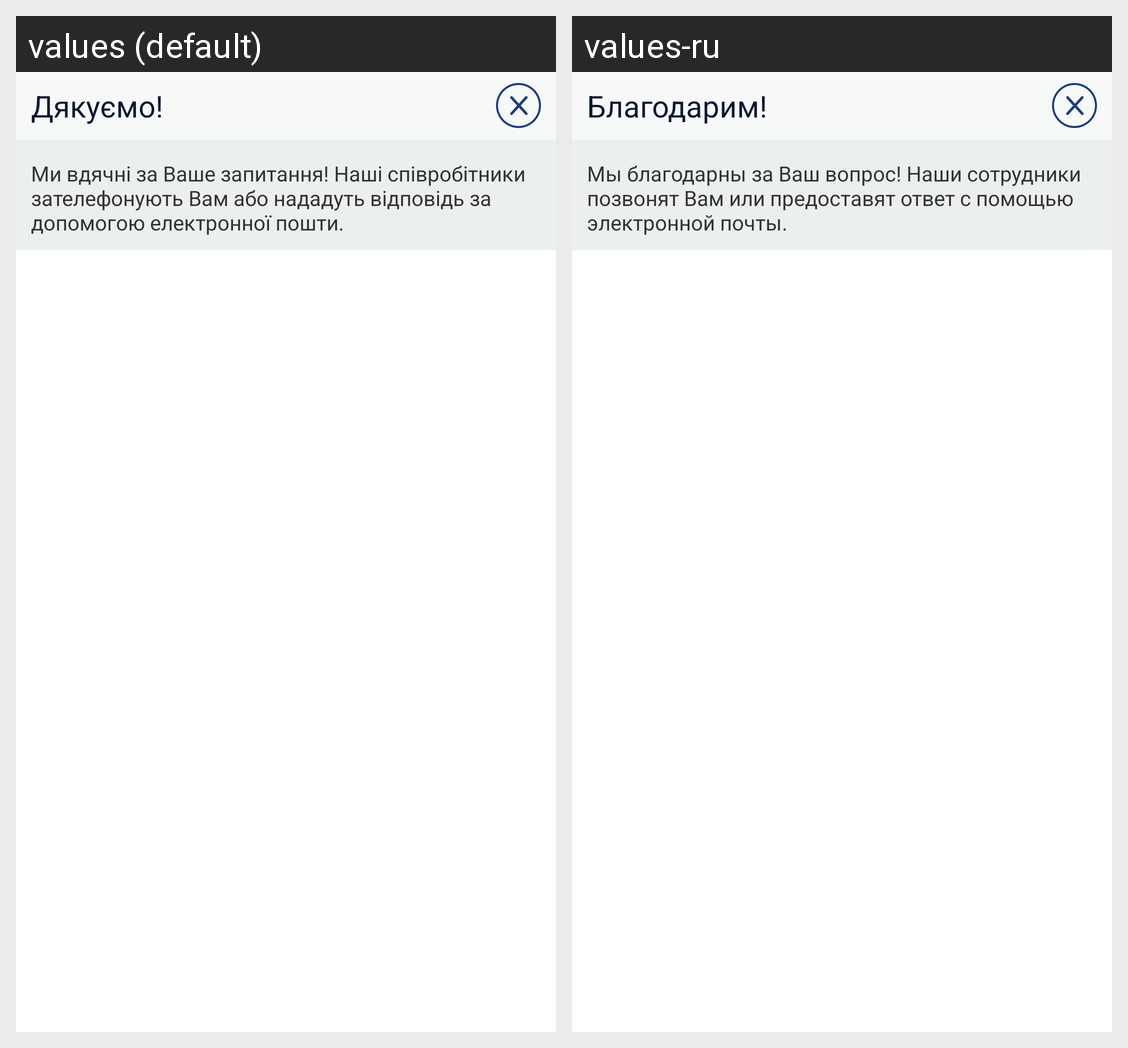

The same Android screen rendered under two of its app's locales, left to right. List the strings drawn on it with the default value and each locale's translation.
Android screen res/layout/dialog_message.xml rendered under 2 locales, left to right: values (default), values-ru. Device: Nexus 5 (rendered at 1080×1920; each locale shown at half size, 540×960, under a caption strip naming it); theme AppTheme.
Strings drawn on this screen, with the default value and each locale's value (text and hints the layout hard-codes, and strings that could not be matched under every locale, appear in the picture but are not listed):

question_sendthanks
  values: Дякуємо!
  values-ru: Благодарим!

question_sendthankstext
  values: Ми вдячні за Ваше запитання! Наші співробітники зателефонують Вам або нададуть відповідь за допомогою електронної пошти.
  values-ru: Мы благодарны за Ваш вопрос! Наши сотрудники позвонят Вам или предоставят ответ с помощью электронной почты.
